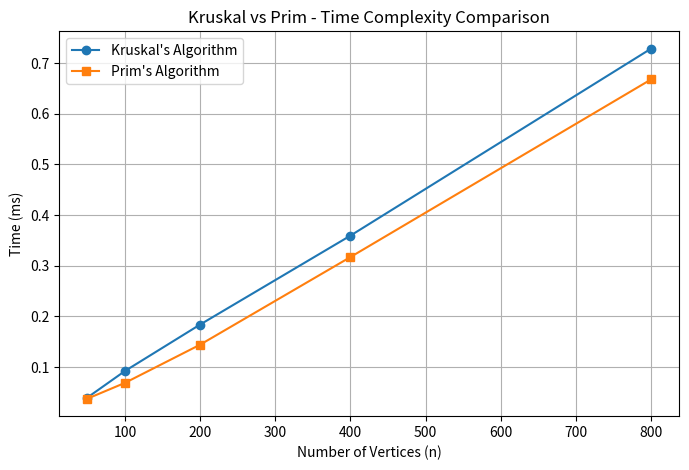

Python code for this plot:
import heapq
import random
import time
import matplotlib.pyplot as plt

# ---------------- Union-Find for Kruskal ----------------
class UnionFind:
    def __init__(self, n):
        self.parent = list(range(n))
        self.rank = [0] * n
    def find(self, x):
        if self.parent[x] != x:
            self.parent[x] = self.find(self.parent[x])
        return self.parent[x]
    def union(self, x, y):
        rx = self.find(x)
        ry = self.find(y)
        if rx == ry:
            return False
        if self.rank[rx] < self.rank[ry]:
            rx, ry = ry, rx
        self.parent[ry] = rx
        if self.rank[rx] == self.rank[ry]:
            self.rank[rx] += 1
        return True

# ---------------- Kruskal ----------------
def kruskal(n, edges):
    edges.sort()
    uf = UnionFind(n)
    mst = []
    cost = 0
    for w, u, v in edges:
        if uf.union(u, v):
            mst.append((u, v, w))
            cost += w
            if len(mst) == n - 1:
                break
    return mst, cost

# ---------------- Prim ----------------
def prim(n, adj, start=0):
    INF = float("inf")
    key = [INF] * n
    parent = [-1] * n
    inMST = [False] * n
    key[start] = 0
    pq = [(0, start)]
    mst = []
    cost = 0
    while pq:
        w, u = heapq.heappop(pq)
        if inMST[u]:
            continue
        inMST[u] = True
        if parent[u] != -1:
            mst.append((parent[u], u, w))
            cost += w
        for v, wt in adj.get(u, []):
            if not inMST[v] and wt < key[v]:
                key[v] = wt
                parent[v] = u
                heapq.heappush(pq, (wt, v))
    return mst, cost

# ---------------- Sample Graph ----------------
n = 15
edges = [
    (7, 2, 1),
    (3, 0, 3),
    (8, 1, 2),
    (9, 1, 7),
    (7, 5, 4),
    (5, 3, 4),
    (15, 3, 4),
    (6, 3, 5),
    (10, 4, 5),
    (9, 4, 14),
    (11, 5, 6)
]

adj = {}
for w, u, v in edges:
    adj.setdefault(u, []).append((v, w))
    adj.setdefault(v, []).append((u, w))

k_mst, k_cost = kruskal(n, edges[:])
p_mst, p_cost = prim(n, adj)

print("===== Kruskal's MST =====")
for u, v, w in k_mst:
    print(f"Edge ({u} - {v})  Weight = {w}")
print("Total MST Cost =", k_cost)
print()
print("===== Prim's MST =====")
for u, v, w in p_mst:
    print(f"Edge ({u} - {v})  Weight = {w}")
print("Total MST Cost =", p_cost)

# ---------------- Performance Analysis ----------------
sizes = [50, 100, 200, 400, 800]
kruskal_time = []
prim_time = []

for n in sizes:
    edges = []
    for i in range(n - 1):
        edges.append((random.randint(1, 100), i, i + 1))
    for _ in range(n):
        u = random.randint(0, n - 1)
        v = random.randint(0, n - 1)
        if u != v:
            edges.append((random.randint(1, 100), u, v))

    adj = {}
    for w, u, v in edges:
        adj.setdefault(u, []).append((v, w))
        adj.setdefault(v, []).append((u, w))

    start = time.perf_counter()
    kruskal(n, edges[:])
    kruskal_time.append((time.perf_counter() - start) * 1000)

    start = time.perf_counter()
    prim(n, adj)
    prim_time.append((time.perf_counter() - start) * 1000)

# ---------------- Graph ----------------
plt.figure(figsize=(8, 5))
plt.plot(sizes, kruskal_time, marker='o', label="Kruskal's Algorithm")
plt.plot(sizes, prim_time, marker='s', label="Prim's Algorithm")
plt.xlabel("Number of Vertices (n)")
plt.ylabel("Time (ms)")
plt.title("Kruskal vs Prim - Time Complexity Comparison")
plt.legend()
plt.grid(True)
plt.savefig("mst_performance_graph.png")
plt.show()
